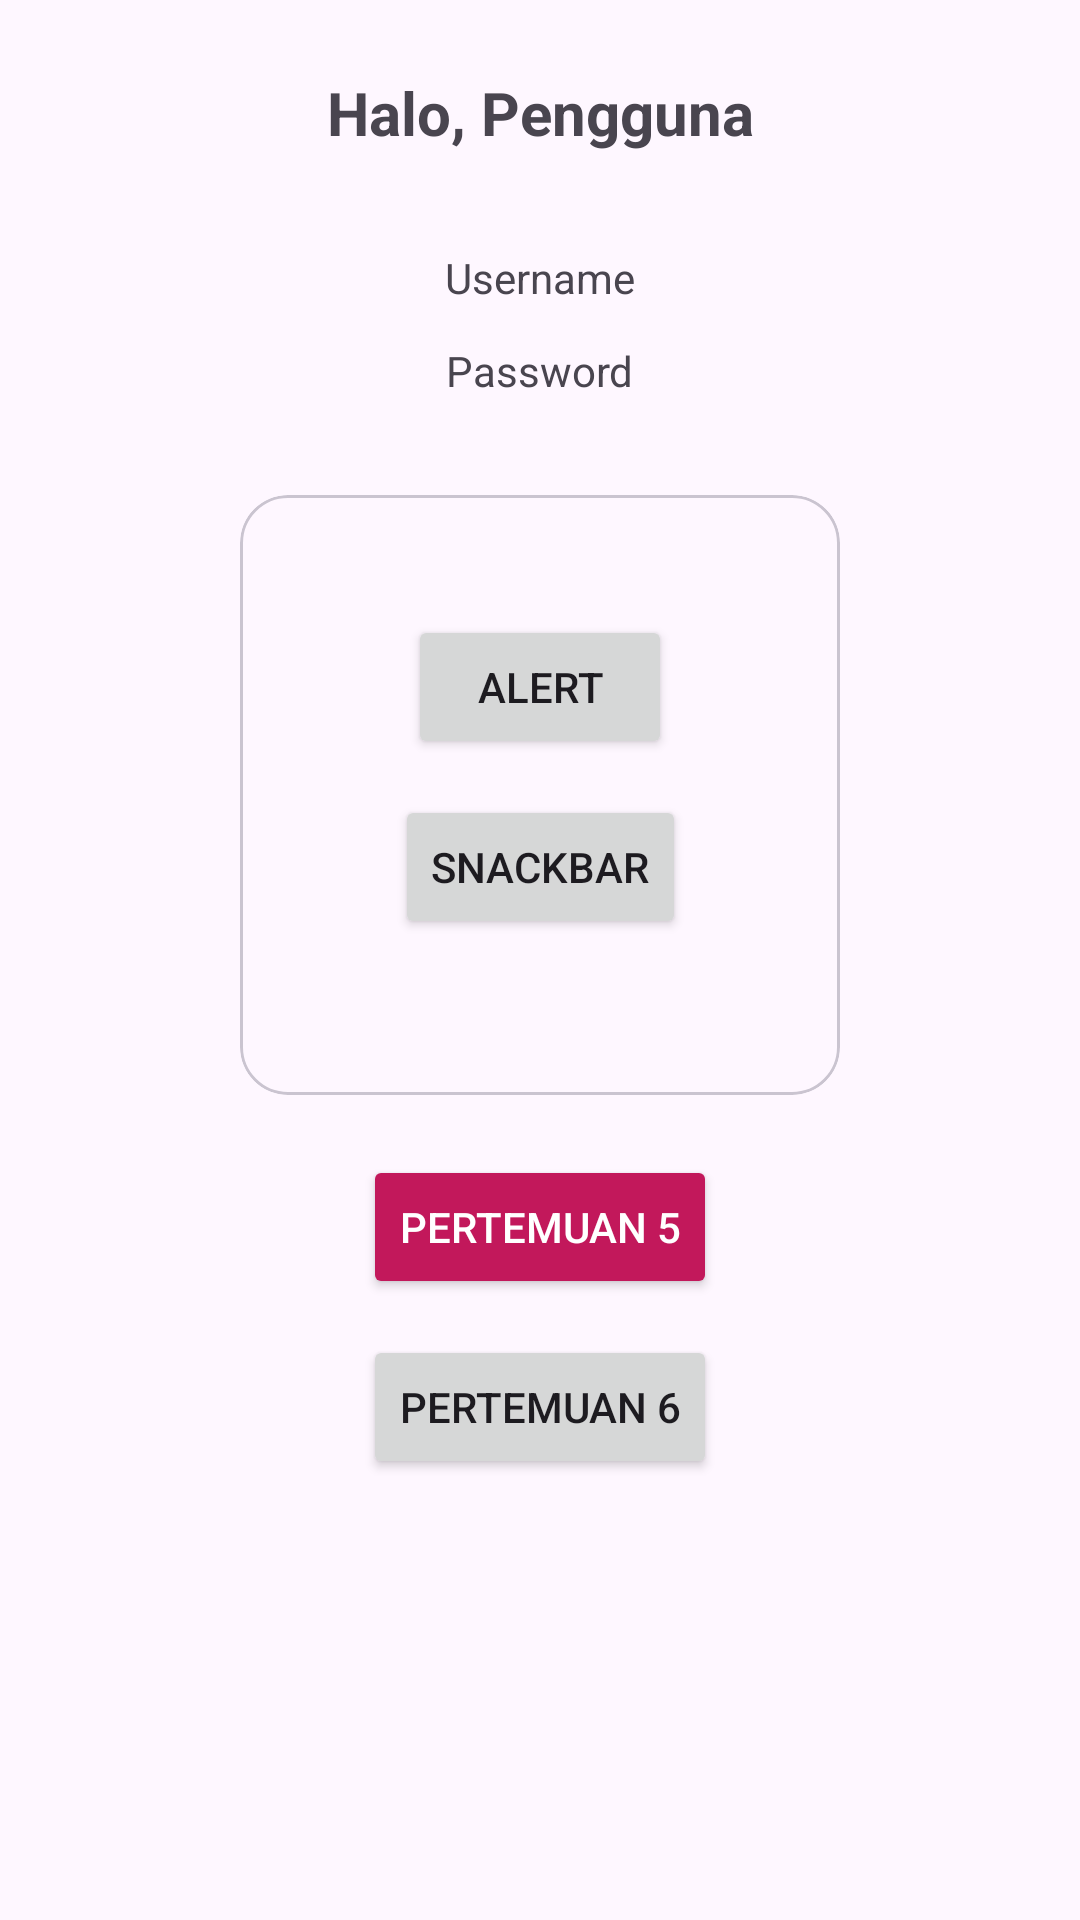

Here is an Android app screen rendered from its layout file. Give the layout XML and the strings, colors and styles it references.
<!-- AndroidManifest.xml: application theme Theme.Farrell_tia -->
<!-- res/layout/activity_main.xml -->
<?xml version="1.0" encoding="utf-8"?>
<androidx.constraintlayout.widget.ConstraintLayout
    xmlns:android="http://schemas.android.com/apk/res/android"
    xmlns:app="http://schemas.android.com/apk/res-auto"
    xmlns:tools="http://schemas.android.com/tools"
    android:id="@+id/main"
    android:layout_width="match_parent"
    android:layout_height="match_parent"
    tools:context=".MainActivity">

    
    <TextView
        android:id="@+id/tvGreeting"
        android:layout_width="wrap_content"
        android:layout_height="wrap_content"
        android:layout_marginTop="24dp"
        android:text="Halo, Pengguna"
        android:textSize="20sp"
        android:textStyle="bold"
        app:layout_constraintTop_toTopOf="parent"
        app:layout_constraintStart_toStartOf="parent"
        app:layout_constraintEnd_toEndOf="parent" />

    
    <TextView
        android:id="@+id/txtUsername"
        android:layout_width="wrap_content"
        android:layout_height="wrap_content"
        android:layout_marginTop="32dp"
        android:text="Username"
        app:layout_constraintTop_toBottomOf="@id/tvGreeting"
        app:layout_constraintStart_toStartOf="parent"
        app:layout_constraintEnd_toEndOf="parent" />

    
    <TextView
        android:id="@+id/txtPassword"
        android:layout_width="wrap_content"
        android:layout_height="wrap_content"
        android:layout_marginTop="12dp"
        android:text="Password"
        app:layout_constraintTop_toBottomOf="@id/txtUsername"
        app:layout_constraintStart_toStartOf="parent"
        app:layout_constraintEnd_toEndOf="parent" />

    
    <com.google.android.material.card.MaterialCardView
        android:id="@+id/cardMenu"
        android:layout_width="200dp"
        android:layout_height="200dp"
        android:layout_marginTop="32dp"
        app:cardCornerRadius="16dp"
        app:layout_constraintTop_toBottomOf="@id/txtPassword"
        app:layout_constraintStart_toStartOf="parent"
        app:layout_constraintEnd_toEndOf="parent">

        <androidx.constraintlayout.widget.ConstraintLayout
            android:layout_width="match_parent"
            android:layout_height="match_parent">

            <Button
                android:id="@+id/btnAlert"
                android:layout_width="wrap_content"
                android:layout_height="wrap_content"
                android:layout_marginTop="40dp"
                android:text="Alert"
                app:layout_constraintTop_toTopOf="parent"
                app:layout_constraintStart_toStartOf="parent"
                app:layout_constraintEnd_toEndOf="parent" />

            <Button
                android:id="@+id/btnSnackBar"
                android:layout_width="wrap_content"
                android:layout_height="wrap_content"
                android:layout_marginTop="12dp"
                android:text="Snackbar"
                app:layout_constraintTop_toBottomOf="@id/btnAlert"
                app:layout_constraintStart_toStartOf="parent"
                app:layout_constraintEnd_toEndOf="parent" />

        </androidx.constraintlayout.widget.ConstraintLayout>

    </com.google.android.material.card.MaterialCardView>

    
    <Button
        android:id="@+id/btnToLima"
        android:layout_width="wrap_content"
        android:layout_height="wrap_content"
        android:layout_marginTop="20dp"
        android:backgroundTint="#C2185B"
        android:text="Pertemuan 5"
        android:textColor="@android:color/white"
        app:layout_constraintTop_toBottomOf="@id/cardMenu"
        app:layout_constraintStart_toStartOf="parent"
        app:layout_constraintEnd_toEndOf="parent" />

    
    <Button
        android:id="@+id/btnToEnam"
        android:layout_width="wrap_content"
        android:layout_height="wrap_content"
        android:layout_marginTop="12dp"
        android:text="Pertemuan 6"
        app:layout_constraintTop_toBottomOf="@id/btnToLima"
        app:layout_constraintStart_toStartOf="parent"
        app:layout_constraintEnd_toEndOf="parent" />

</androidx.constraintlayout.widget.ConstraintLayout>
<!-- resources referenced by this layout -->
<resources>
  <style name="Theme.Farrell_tia" parent="Base.Theme.Farrell_tia" />
  <style name="Base.Theme.Farrell_tia" parent="Theme.Material3.DayNight.NoActionBar">
          
          
      </style>
</resources>
